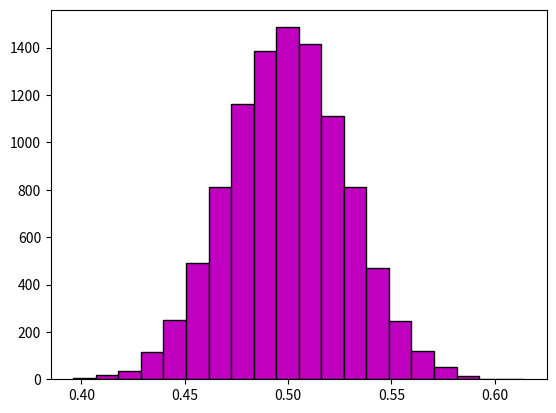

The matplotlib source for this figure:
import numpy as np
import matplotlib.pyplot as plt

# 展示一个圆环
def show_ring():
    # 随机生成10000个点，每个点的坐标在[-1, 1]之间
    data = 2 * np.random.rand(10000, 2) - 1
    # 提取第一列
    x = data[:,0]
    # 提取第二列
    y = data[:,1]
    # 筛选出在单位圆内的点
    idx = x**2 + y**2 <= 1
    # 筛选出在单位圆内但不在半径为0.25的圆内的点
    hole = x**2 + y**2 < 0.25
    # 抠出不在hole内的点，最终出来就是一个圆环
    idx = np.logical_and(idx, ~hole)
    plt.plot(x[idx], y[idx], "go", markersize=1)
    plt.show()

# 展示一个直方图
# 此示例展示了10000个随机数的分布情况，在0到1范围内基本是均匀分布
def barchart():
    p = np.random.rand(10000)
    np.set_printoptions(edgeitems=5000, suppress=True)
    plt.hist(p, bins=20, color='g', edgecolor='k')
    plt.show()

# 此示例展示的是100次随机数的平均值的分布情况，在0.5左右概率最高
def show_hist():
    N = 10000
    times = 100
    z = np.zeros(N)
    for i in range(times):
        z += np.random.rand(N)
    z /= times
    plt.hist(z, bins=20, color='m', edgecolor='k')
    plt.show()

# show_ring()
# barchart()
show_hist()